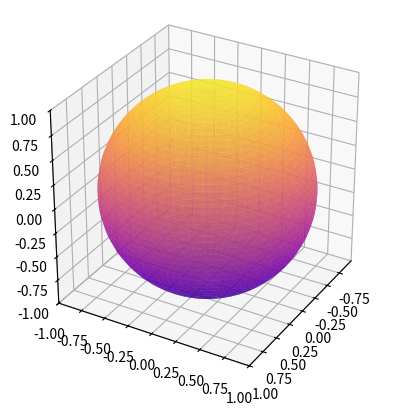
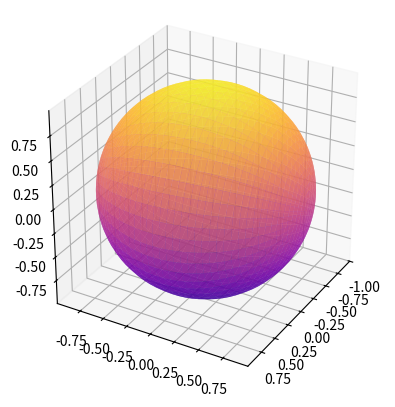
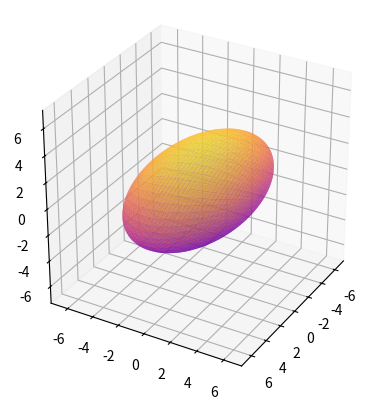
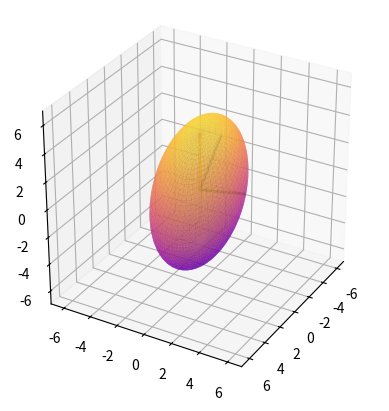

Generate these figures, in order, with matplotlib:
from mpl_toolkits.mplot3d import Axes3D
import matplotlib as mpl
import matplotlib.pyplot as plt
import numpy as np

def visualize_svd(A, fig, pos=111, show_axes=True):    
    ax = fig.add_subplot(pos, projection='3d')
    ax.view_init(elev=30, azim=30)
    ax.set_aspect('equal')

    s = np.linspace(0, 2*np.pi, 50)
    t = np.linspace(0, np.pi, 50)

    X = np.outer(np.cos(s), np.sin(t))
    Y = np.outer(np.sin(s), np.sin(t))
    Z = np.outer(np.ones(np.size(s)), np.cos(t))

    for i in range(len(s)):
        for j in range(len(t)):
            X[i,j], Y[i,j], Z[i,j] = A @ np.array([X[i,j], Y[i,j], Z[i,j]])

    ax.plot_surface(X, Y, Z, rstride=1, cstride=1, cmap='plasma', edgecolor=None, alpha=0.7)
    #ax.plot_wireframe(X, Y, Z, edgecolor='black', linewidth=0.2)

    if show_axes:
        u, s, vh = np.linalg.svd(A)
        for s1 in np.diag(s):
            b = np.dot(u, s1) # było v
            ax.plot([0, b[0]], [0, b[1]], [0, b[2]], linewidth=2)

    # aspect ratio 1:1
    max_range = np.array([X.max()-X.min(), Y.max()-Y.min(), Z.max()-Z.min()]).max() / 2.0
    mid_x = (X.max()+X.min()) * 0.5
    mid_y = (Y.max()+Y.min()) * 0.5
    mid_z = (Z.max()+Z.min()) * 0.5
    ax.set_xlim(mid_x - max_range, mid_x + max_range)
    ax.set_ylim(mid_y - max_range, mid_y + max_range)
    ax.set_zlim(mid_z - max_range, mid_z + max_range)

if __name__ == "__main__":

    #A = np.random.rand(3, 3)
    A = np.array([[7,0,0],[2,3,0],[0,0,4]])
    # print(A)
    u, sd, vh = np.linalg.svd(A)
    s = np.diag(sd)
    v = vh.T
    I = np.identity(3)
    
    for i, T in enumerate((I, v, s @ v, A), 1):
        fig = plt.figure()
        visualize_svd(T, fig, 111, i == 4)
        plt.show()
    #plt.savefig('main.png', dpi=1200)
